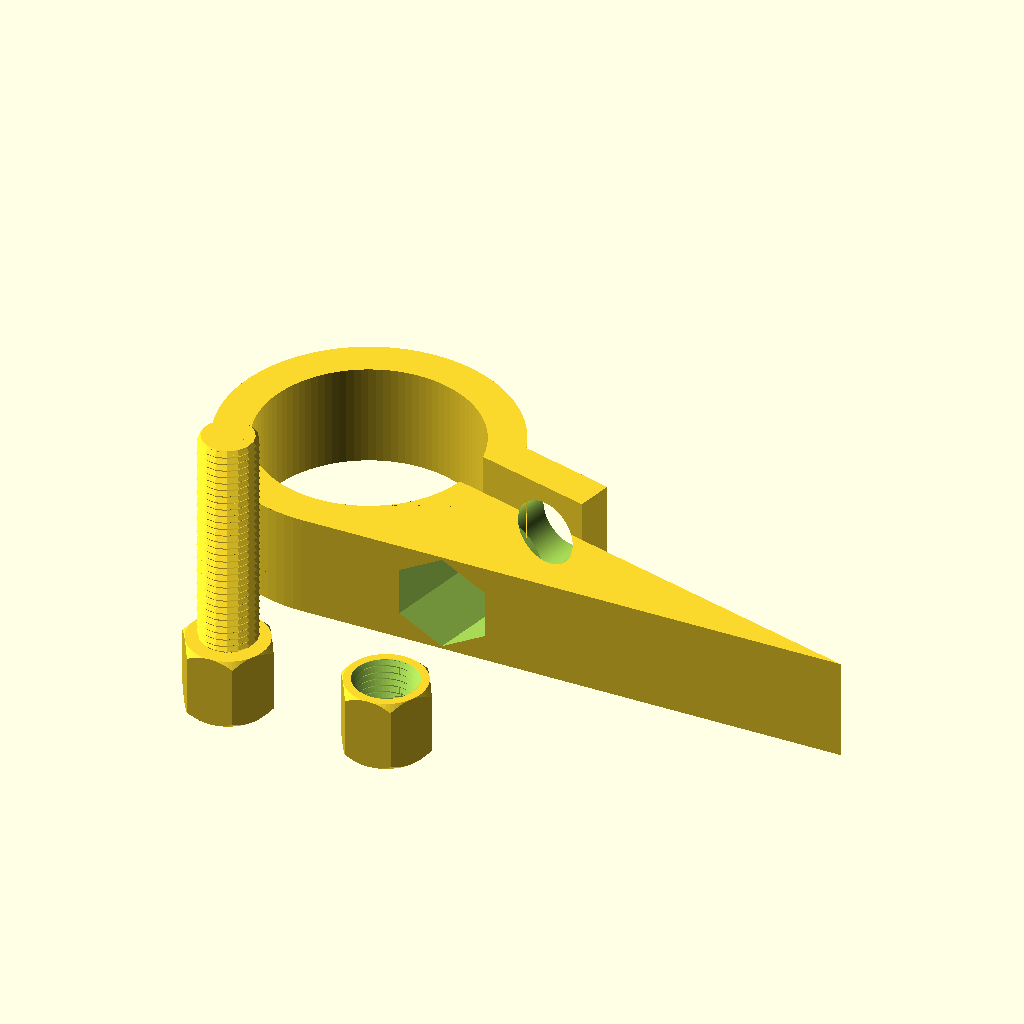
Cell 1: rendered with the file's own defaults.
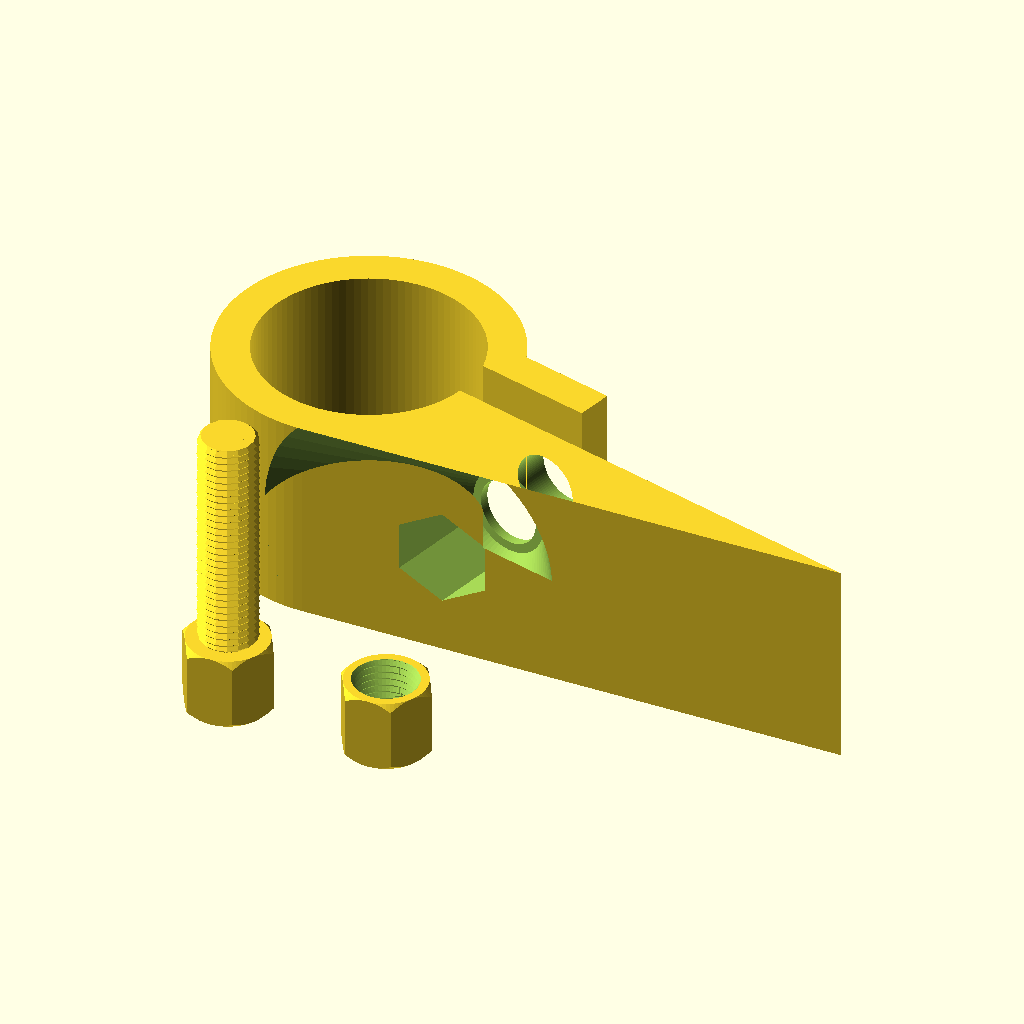
Cell 2: thickness = 28 (everything else at default).
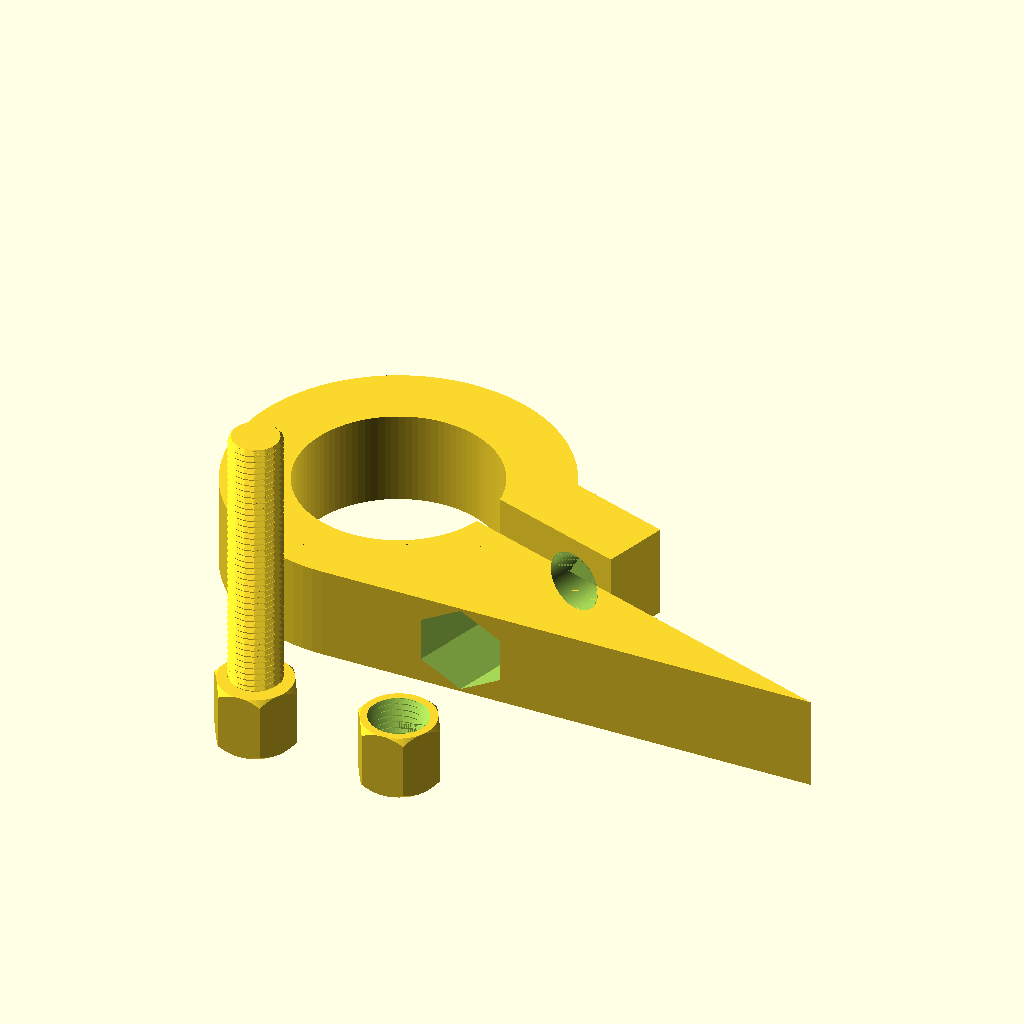
Cell 3: the same model with wallThickness = 10.
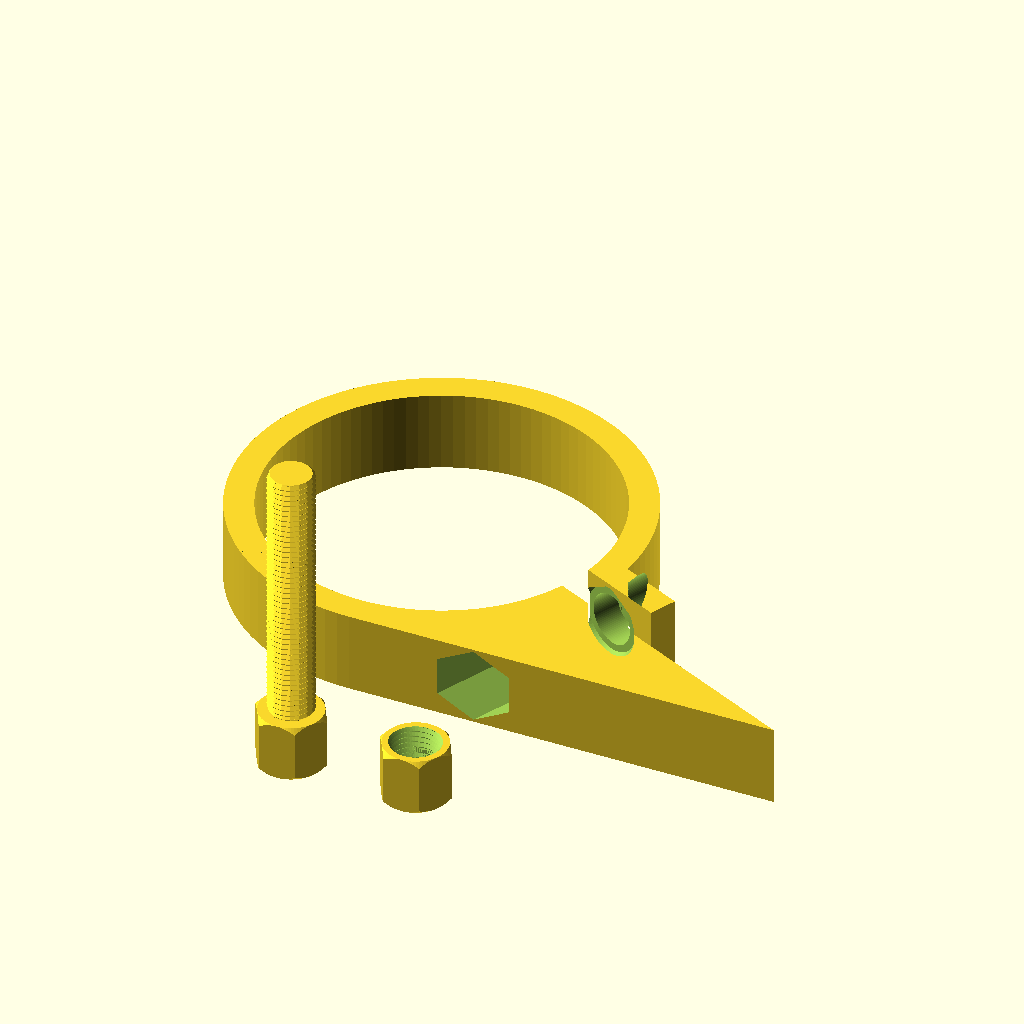
Cell 4: the same model with radius = 30.
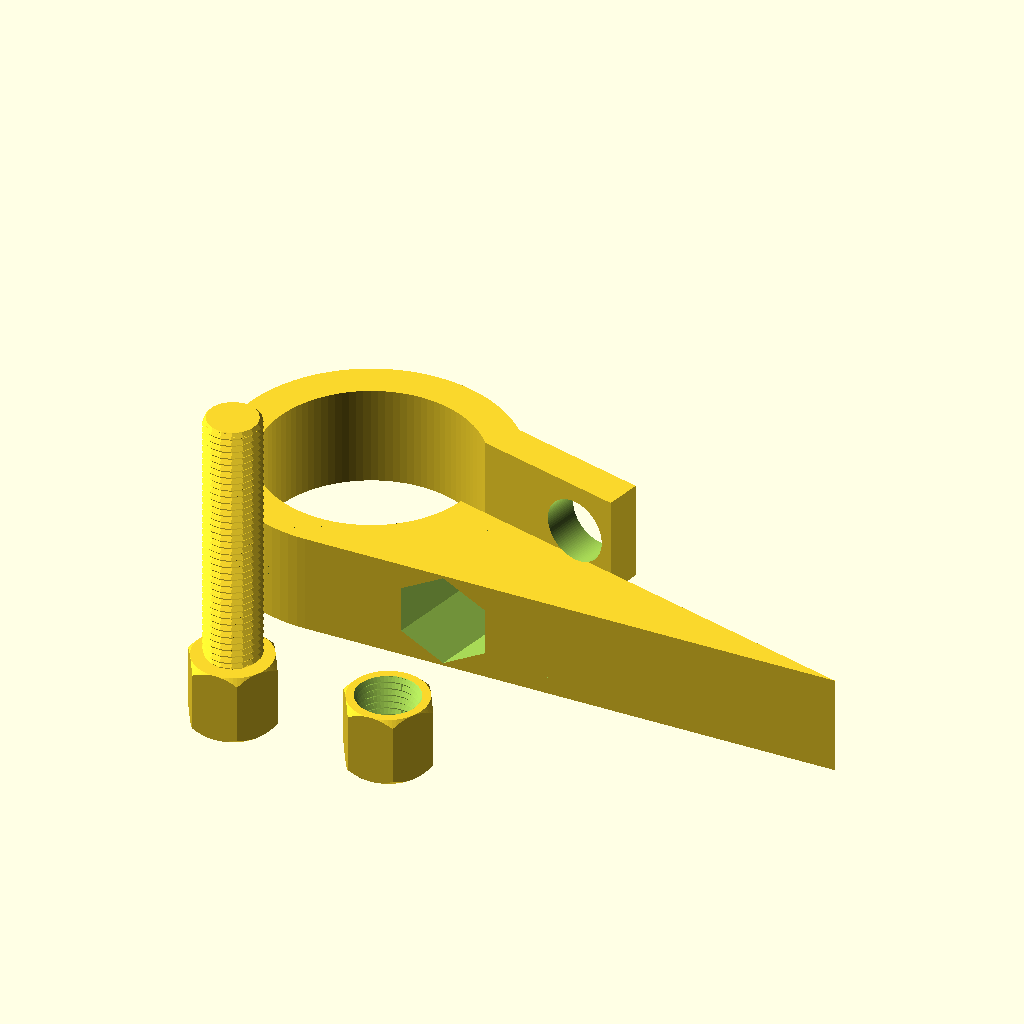
Cell 5 — cutOff set to 12, the other parameters unchanged.
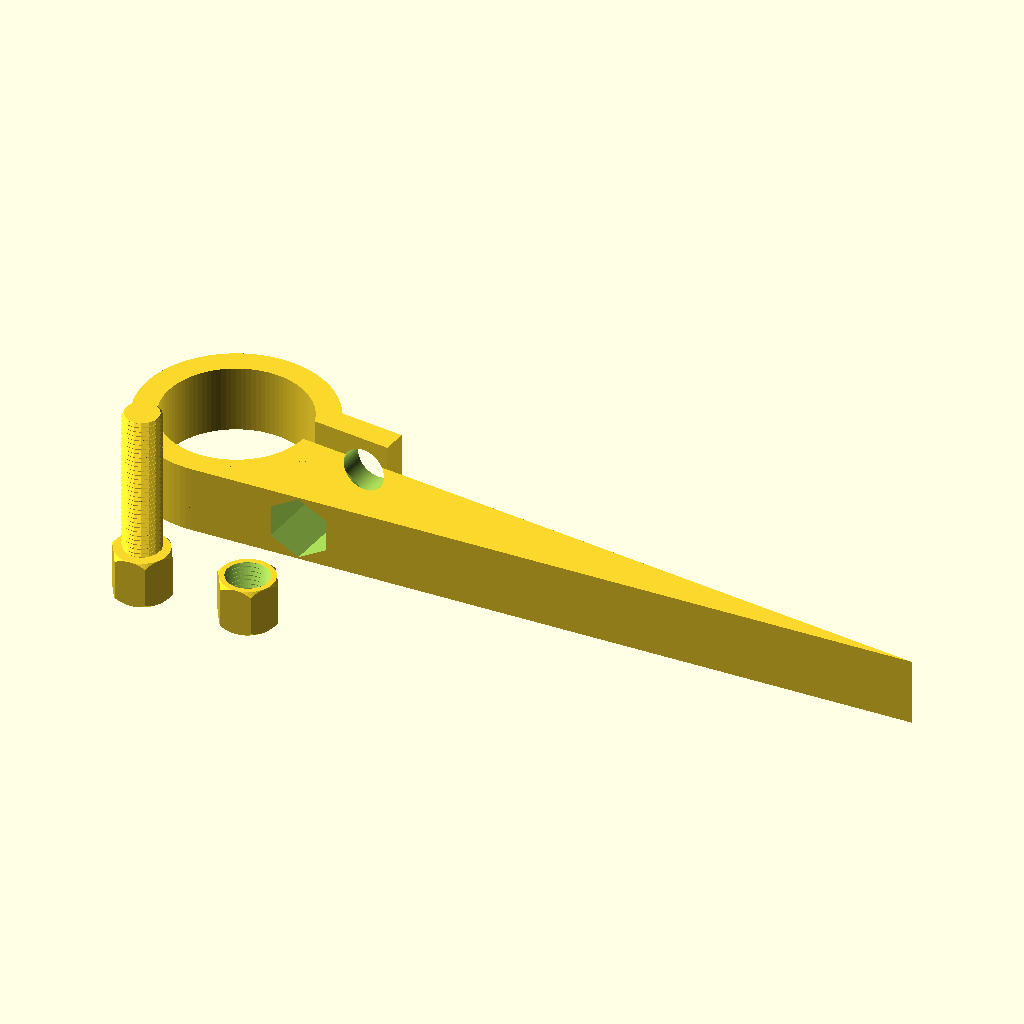
Cell 6: armLength = 150 (everything else at default).
All cells are drawn from the same view direction (rotation 55°, 0°, 25°, orthographic, colour scheme Cornfield), but the view is re-fitted for each cell, so position and scale can differ between cells as well as the parameter.
Source of the model, scadFiles/1015813/1923002.scad:
$fn = 100;



thickness = 14;

wallThickness = 5;

radius = 15;

cutOff = 6;

armLength = 75;

lipLength = 10;

screwDiameter = 8;

tolerance = 0.5;

nutDiameter = 11;       //  Distance between flats

nutHeight = 10;



module CruiseControl(){

    angle = atan((radius + wallThickness)/ armLength);

    difference(){

        linear_extrude(height = thickness){

            difference(){

                union(){

                    translate([0,radius + wallThickness,0]){

                        circle(r = radius + wallThickness);

                    }

                    polygon(points = [

                                        [0, 0],

                                        [armLength, 0],

                                        [0, radius + wallThickness]

                                    ],

                            paths = [[0,1,2]]);

                    translate([cutOff * sin(angle),radius + wallThickness + cutOff * cos(angle),0]){

                            polygon(points = [

                                                [0, 0],

                                                [wallThickness * sin(angle), wallThickness * cos(angle)],

                                                [wallThickness * sin(angle) + (wallThickness + radius + lipLength) * cos(angle), wallThickness * cos(angle) - (wallThickness + radius + lipLength) * sin(angle)],

                                                [(wallThickness + radius + lipLength) * cos(angle), -(wallThickness + radius + lipLength) * sin(angle)]

                                            ],

                                    paths =[[0,1,2,3]]);

                    }

                }

                translate([0,radius + wallThickness,0]){

                    circle(r = radius);

                }

                polygon(points = [[0, radius + wallThickness], [armLength, 0], [armLength + cutOff * sin(angle), cutOff * cos(angle)], [cutOff * sin(angle), radius + wallThickness + cutOff * cos(angle)]], paths = [[0,1,2,3]]);

            }

        }

        translate([(wallThickness + radius + 1/2 * lipLength) * cos(angle), radius + wallThickness - (lipLength) * sin(angle), 1/2 * thickness]){

            rotate([90,30,-angle]){

                linear_extrude(height = 100){

                    circle(r = screwDiameter / 2 + tolerance);

                }

            }

            rotate([90,30,-angle]){

                translate([0,0,5]){

                    hex_nut(nutDiameter + tolerance, 100, 1, 45, 0, 0.5);

                }

            }

            rotate([-90,30,-angle]){

                linear_extrude(height = 100){

                    circle(r = screwDiameter / 2 + tolerance);

                }

            }

        }

    }

}



/*

 *    polyScrewThread_r1.scad    by aubenc @ Thingiverse

 *

 * This script contains the library modules that can be used to generate

 * threaded rods, screws and nuts.

 *

 * http://www.thingiverse.com/thing:8796

 *

 * CC Public Domain

 */



module screw_thread(od,st,lf0,lt,rs,cs)

{

    or=od/2;

    ir=or-st/2*cos(lf0)/sin(lf0);

    pf=2*PI*or;

    sn=floor(pf/rs);

    lfxy=360/sn;

    ttn=round(lt/st+1);

    zt=st/sn;



    intersection()

    {

        if (cs >= -1)

        {

           thread_shape(cs,lt,or,ir,sn,st);

        }



        full_thread(ttn,st,sn,zt,lfxy,or,ir);

    }

}



module hex_nut(df,hg,sth,clf,cod,crs)

{



    difference()

    {

        hex_head(hg,df);



        hex_countersink_ends(sth/2,cod,clf,crs,hg);



        screw_thread(cod,sth,clf,hg,crs,-2);

    }

}





module hex_screw(od,st,lf0,lt,rs,cs,df,hg,ntl,ntd)

{

    ntr=od/2-(st/2)*cos(lf0)/sin(lf0);



    union()

    {

        hex_head(hg,df);



        translate([0,0,hg])

        if ( ntl == 0 )

        {

            cylinder(h=0.01, r=ntr, center=true);

        }

        else

        {

            if ( ntd == -1 )

            {

                cylinder(h=ntl+0.01, r=ntr, $fn=floor(od*PI/rs), center=false);

            }

            else if ( ntd == 0 )

            {

                union()

                {

                    cylinder(h=ntl-st/2,

                             r=od/2, $fn=floor(od*PI/rs), center=false);



                    translate([0,0,ntl-st/2])

                    cylinder(h=st/2,

                             r1=od/2, r2=ntr, 

                             $fn=floor(od*PI/rs), center=false);

                }

            }

            else

            {

                cylinder(h=ntl, r=ntd/2, $fn=ntd*PI/rs, center=false);

            }

        }



        translate([0,0,ntl+hg]) screw_thread(od,st,lf0,lt,rs,cs);

    }

}



module hex_screw_0(od,st,lf0,lt,rs,cs,df,hg,ntl,ntd)

{

    ntr=od/2-(st/2)*cos(lf0)/sin(lf0);



    union()

    {

        hex_head_0(hg,df);



        translate([0,0,hg])

        if ( ntl == 0 )

        {

            cylinder(h=0.01, r=ntr, center=true);

        }

        else

        {

            if ( ntd == -1 )

            {

                cylinder(h=ntl+0.01, r=ntr, $fn=floor(od*PI/rs), center=false);

            }

            else if ( ntd == 0 )

            {

                union()

                {

                    cylinder(h=ntl-st/2,

                             r=od/2, $fn=floor(od*PI/rs), center=false);



                    translate([0,0,ntl-st/2])

                    cylinder(h=st/2,

                             r1=od/2, r2=ntr, 

                             $fn=floor(od*PI/rs), center=false);

                }

            }

            else

            {

                cylinder(h=ntl, r=ntd/2, $fn=ntd*PI/rs, center=false);

            }

        }



        translate([0,0,ntl+hg]) screw_thread(od,st,lf0,lt,rs,cs);

    }

}



module thread_shape(cs,lt,or,ir,sn,st)

{

    if ( cs == 0 )

    {

        cylinder(h=lt, r=or, $fn=sn, center=false);

    }

    else

    {

        union()

        {

            translate([0,0,st/2])

              cylinder(h=lt-st+0.005, r=or, $fn=sn, center=false);



            if ( cs == -1 || cs == 2 )

            {

                cylinder(h=st/2, r1=ir, r2=or, $fn=sn, center=false);

            }

            else

            {

                cylinder(h=st/2, r=or, $fn=sn, center=false);

            }



            translate([0,0,lt-st/2])

            if ( cs == 1 || cs == 2 )

            {

                  cylinder(h=st/2, r1=or, r2=ir, $fn=sn, center=false);

            }

            else

            {

                cylinder(h=st/2, r=or, $fn=sn, center=false);

            }

        }

    }

}



module full_thread(ttn,st,sn,zt,lfxy,or,ir)

{

  if(ir >= 0.2)

  {

    for(i=[0:ttn-1])

    {

        for(j=[0:sn-1])

			assign( pt = [	[0,                  0,                  i*st-st            ],

                        [ir*cos(j*lfxy),     ir*sin(j*lfxy),     i*st+j*zt-st       ],

                        [ir*cos((j+1)*lfxy), ir*sin((j+1)*lfxy), i*st+(j+1)*zt-st   ],

								[0,0,i*st],

                        [or*cos(j*lfxy),     or*sin(j*lfxy),     i*st+j*zt-st/2     ],

                        [or*cos((j+1)*lfxy), or*sin((j+1)*lfxy), i*st+(j+1)*zt-st/2 ],

                        [ir*cos(j*lfxy),     ir*sin(j*lfxy),     i*st+j*zt          ],

                        [ir*cos((j+1)*lfxy), ir*sin((j+1)*lfxy), i*st+(j+1)*zt      ],

                        [0,                  0,                  i*st+st            ]	])

        {

            polyhedron(points=pt,

              		  triangles=[	[1,0,3],[1,3,6],[6,3,8],[1,6,4],

											[0,1,2],[1,4,2],[2,4,5],[5,4,6],[5,6,7],[7,6,8],

											[7,8,3],[0,2,3],[3,2,7],[7,2,5]	]);

        }

    }

  }

  else

  {

    echo("Step Degrees too agresive, the thread will not be made!!");

    echo("Try to increase de value for the degrees and/or...");

    echo(" decrease the pitch value and/or...");

    echo(" increase the outer diameter value.");

  }

}



module hex_head(hg,df)

{

	rd0=df/2/sin(60);

	x0=0;	x1=df/2;	x2=x1+hg/2;

	y0=0;	y1=hg/2;	y2=hg;



	intersection()

	{

	   cylinder(h=hg, r=rd0, $fn=6, center=false);



		rotate_extrude(convexity=10, $fn=6*round(df*PI/6/0.5))

		polygon([ [x0,y0],[x1,y0],[x2,y1],[x1,y2],[x0,y2] ]);

	}

}



module hex_head_0(hg,df)

{

    cylinder(h=hg, r=df/2/sin(60), $fn=6, center=false);

}



module hex_countersink_ends(chg,cod,clf,crs,hg)

{

    translate([0,0,-0.1])

    cylinder(h=chg+0.01, 

             r1=cod/2, 

             r2=cod/2-(chg+0.1)*cos(clf)/sin(clf),

             $fn=floor(cod*PI/crs), center=false);



    translate([0,0,hg-chg+0.1])

    cylinder(h=chg+0.01, 

             r1=cod/2-(chg+0.1)*cos(clf)/sin(clf),

             r2=cod/2, 

             $fn=floor(cod*PI/crs), center=false);

}



CruiseControl();



translate([0, -2 * nutDiameter, 0]){

    hex_screw(screwDiameter, 1, 45, 2 * wallThickness + cutOff + radius, 1.5, 2, nutDiameter, nutHeight, 0, 0);



    translate([2 * nutDiameter,0,0]){

        hex_nut(nutDiameter, 10, 1, 45, screwDiameter + 2 * tolerance, 0.5);

    }

}
Customizer parameters (derived from the source; name, type, default, range or options):
thickness: number, default 14
wallThickness: number, default 5
radius: number, default 15
cutOff: number, default 6
armLength: number, default 75
lipLength: number, default 10
screwDiameter: number, default 8
tolerance: number, default 0.5
nutDiameter: number, default 11
nutHeight: number, default 10
